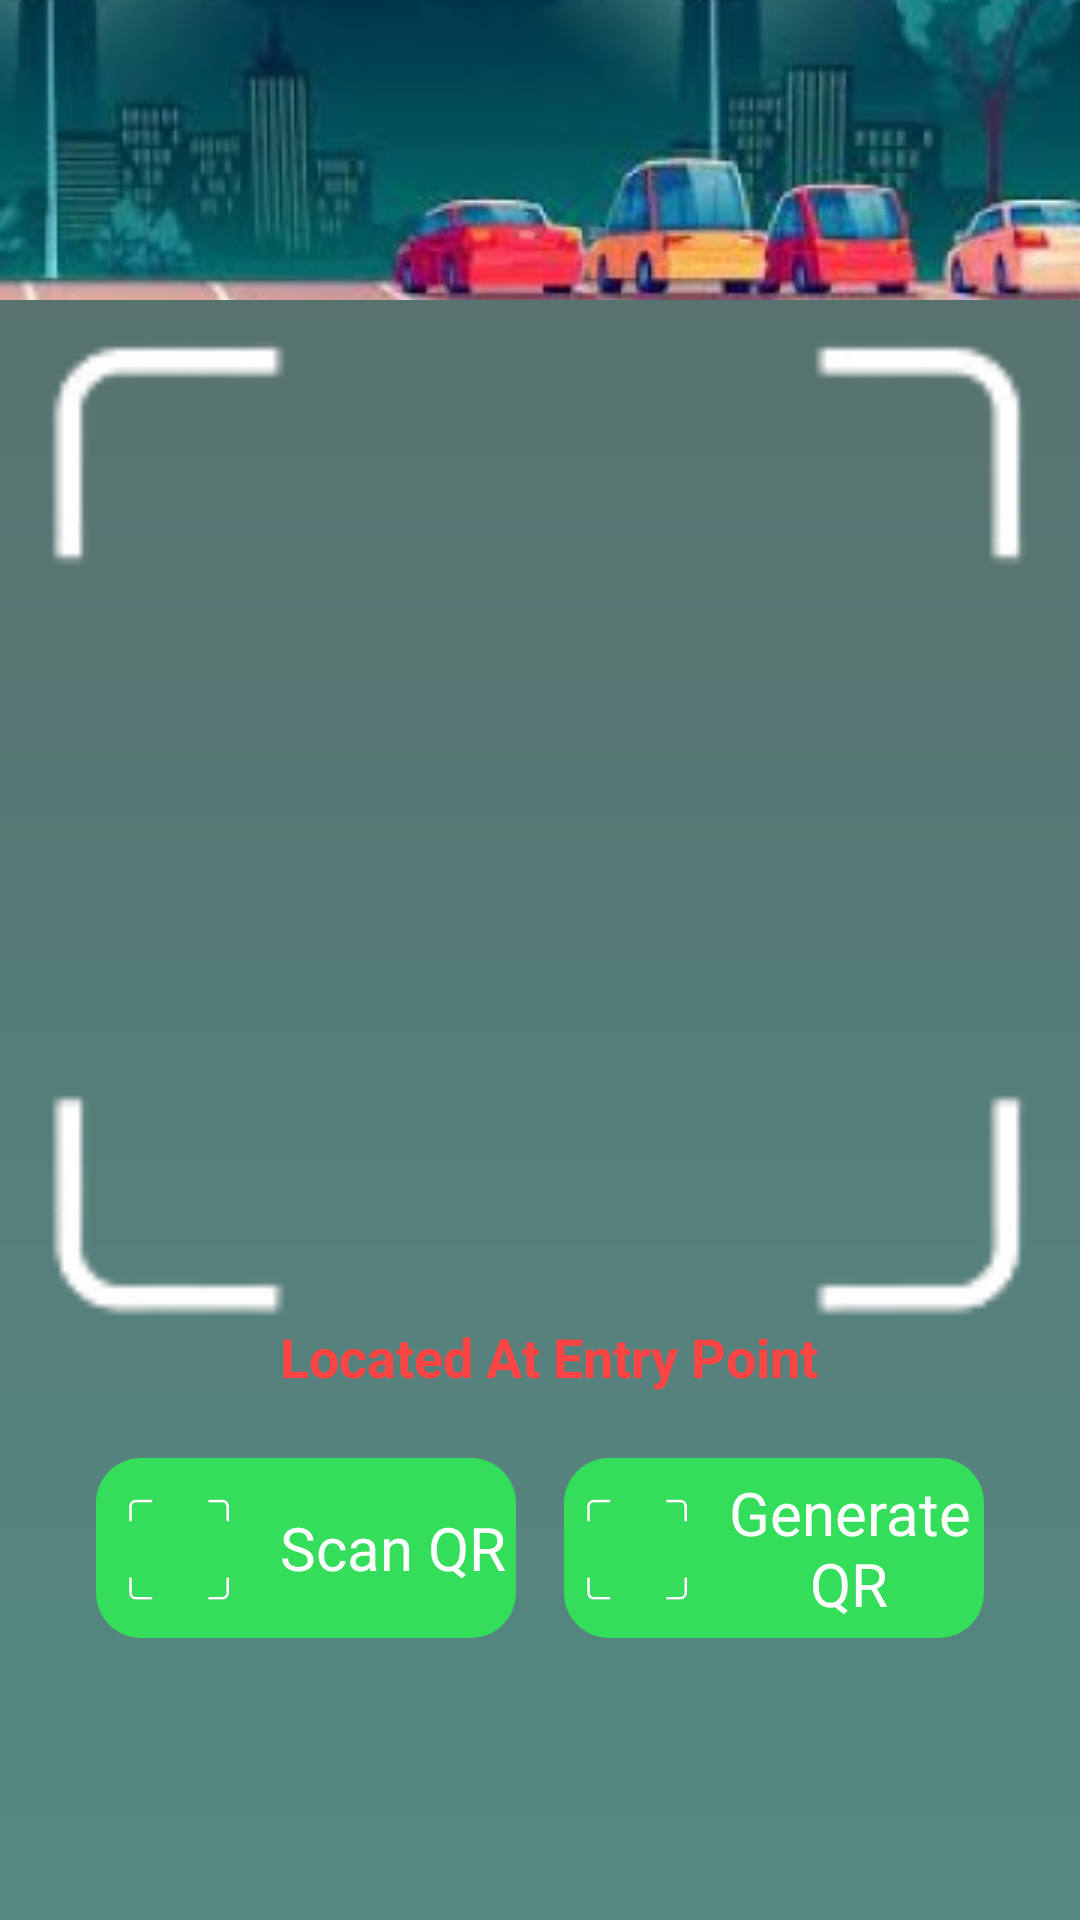

Android layout source for this screen:
<!-- AndroidManifest.xml: application theme Theme.Mini_Assignment -->
<!-- res/layout/fragment_q_r_scanner.xml -->
<ScrollView
    xmlns:android="http://schemas.android.com/apk/res/android"
    xmlns:tools="http://schemas.android.com/tools"
    android:layout_width="match_parent"
    android:layout_height="match_parent"
    android:fillViewport="true">

    <FrameLayout
        android:layout_width="match_parent"
        android:layout_height="match_parent"
        tools:context=".QRScanner.QRScannerFragment"
        android:background="@drawable/background_blend">

        <LinearLayout
            android:layout_width="match_parent"
            android:layout_height="wrap_content"
            android:orientation="vertical">

            

            <RelativeLayout
                android:layout_width="match_parent"
                android:layout_height="match_parent">

                
                <ImageView
                    android:id="@+id/backdrop"
                    android:layout_width="match_parent"
                    android:layout_height="100dp"
                    android:scaleType="center"
                    android:src="@drawable/backdrop"
                    android:adjustViewBounds="true"/>

            </RelativeLayout>

            
            <FrameLayout
                android:layout_width="match_parent"
                android:layout_height="wrap_content"
                android:layout_marginTop="0dp"
                android:layout_marginStart="16dp"
                android:layout_marginEnd="16dp"
                android:layout_gravity="center">

                
                <ImageView
                    android:layout_width="550dp"
                    android:layout_height="520dp"
                    android:layout_gravity="center"
                    android:layout_marginTop="-60dp"
                    android:src="@drawable/qr_scanner_outline"
                    android:adjustViewBounds="true"
                    android:paddingLeft="11dp"/>

                
                <ImageView
                    android:id="@+id/qr_scanner_img"
                    android:layout_width="280dp"
                    android:layout_height="280dp"
                    android:layout_gravity="center"
                    android:layout_marginTop="-53dp"/>

                <TextView
                    android:layout_width="wrap_content"
                    android:layout_height="wrap_content"
                    android:layout_gravity="center_horizontal"
                    android:layout_marginTop="340dp"
                    android:text="Located At Entry Point"
                    android:textColor="@android:color/holo_red_light"
                    android:textSize="18sp"
                    android:paddingLeft="6dp"
                    android:textStyle="bold"/>

                <LinearLayout
                    android:layout_width="match_parent"
                    android:layout_height="wrap_content"
                    android:orientation="horizontal"
                    android:layout_gravity="center_horizontal"
                    android:layout_marginTop="370dp"
                    android:gravity="center"
                    android:padding="16dp">

                    <LinearLayout
                        android:layout_width="0dp"
                        android:layout_height="wrap_content"
                        android:layout_weight="1"
                        android:orientation="horizontal"
                        android:background="@drawable/button_rounded"
                        android:clickable="true"
                        android:gravity="center">

                        <ImageView
                            android:layout_width="50dp"
                            android:layout_height="60dp"
                            android:src="@drawable/qr_scanner_outline"
                            android:paddingRight="0dp"
                            android:clickable="true"/>

                        <TextView
                            android:id="@+id/scanQRbtn"
                            android:layout_width="wrap_content"
                            android:layout_height="wrap_content"
                            android:textAlignment="center"
                            android:clickable="true"
                            android:paddingRight="0dp"
                            android:text="Scan QR"
                            android:layout_marginStart="8dp"
                            android:textSize="20sp"
                            android:textColor="@color/white" />

                    </LinearLayout>

                    <LinearLayout
                        android:layout_width="0dp"
                        android:layout_height="60dp"
                        android:layout_weight="1"
                        android:orientation="horizontal"
                        android:background="@drawable/button_rounded"
                        android:layout_marginStart="16dp"
                        android:clickable="true"
                        android:gravity="center">

                        <ImageView
                            android:layout_width="50dp"
                            android:layout_height="60dp"
                            android:src="@drawable/qr_scanner_outline"
                            android:paddingRight="0dp"
                            android:clickable="true"/>

                        <TextView
                            android:id="@+id/generateQRbtn"
                            android:layout_width="wrap_content"
                            android:layout_height="wrap_content"
                            android:clickable="true"
                            android:paddingRight="0dp"
                            android:text="Generate QR"
                            android:textAlignment="center"
                            android:textSize="20sp"
                            android:textColor="@color/white" />
                    </LinearLayout>

                </LinearLayout>

            </FrameLayout>

        </LinearLayout>

    </FrameLayout>

</ScrollView>
<!-- resources referenced by this layout -->
<resources>
  <color name="white">#FFFFFFFF</color>
  <!-- drawable backdrop: png bitmap (drawable, 109647 bytes) -->
  <!-- drawable background_blend (drawable) -->
  <layer-list xmlns:android="http://schemas.android.com/apk/res/android">
      <item android:drawable="@color/home_background" />
      <item>
          <shape android:shape="rectangle">
              <gradient
                  android:type="linear"
                  android:startColor="@color/home_background"
                  android:endColor="@color/home_backdrop_color"
                  android:angle="90" />
          </shape>
      </item>
  </layer-list>
  <!-- drawable button_rounded (drawable) -->
  <shape xmlns:android="http://schemas.android.com/apk/res/android"
      android:shape="rectangle">
      <corners android:radius="15dp" />
      <solid android:color="@color/green" />
  </shape>
  <!-- drawable qr_scanner_outline: png bitmap (drawable, 5870 bytes) -->
  <style name="Theme.Mini_Assignment" parent="Theme.MaterialComponents.Light.NoActionBar">
          
          <item name="colorPrimary">@color/purple_500</item>
          <item name="colorPrimaryVariant">@color/purple_700</item>
          <item name="colorOnPrimary">@color/white</item>
          
          <item name="colorSecondary">@color/teal_200</item>
          <item name="colorSecondaryVariant">@color/teal_700</item>
          <item name="colorOnSecondary">@color/black</item>
          
          <item name="android:statusBarColor">?attr/colorPrimaryVariant</item>
          
      </style>
  <color name="home_background">#558983</color>
  <color name="home_backdrop_color">#586E6B</color>
  <color name="green">#34DD5A</color>
  <color name="purple_500">#FF6200EE</color>
  <color name="purple_700">#FF3700B3</color>
  <color name="teal_200">#FF03DAC5</color>
  <color name="teal_700">#FF018786</color>
  <color name="black">#FF000000</color>
</resources>
